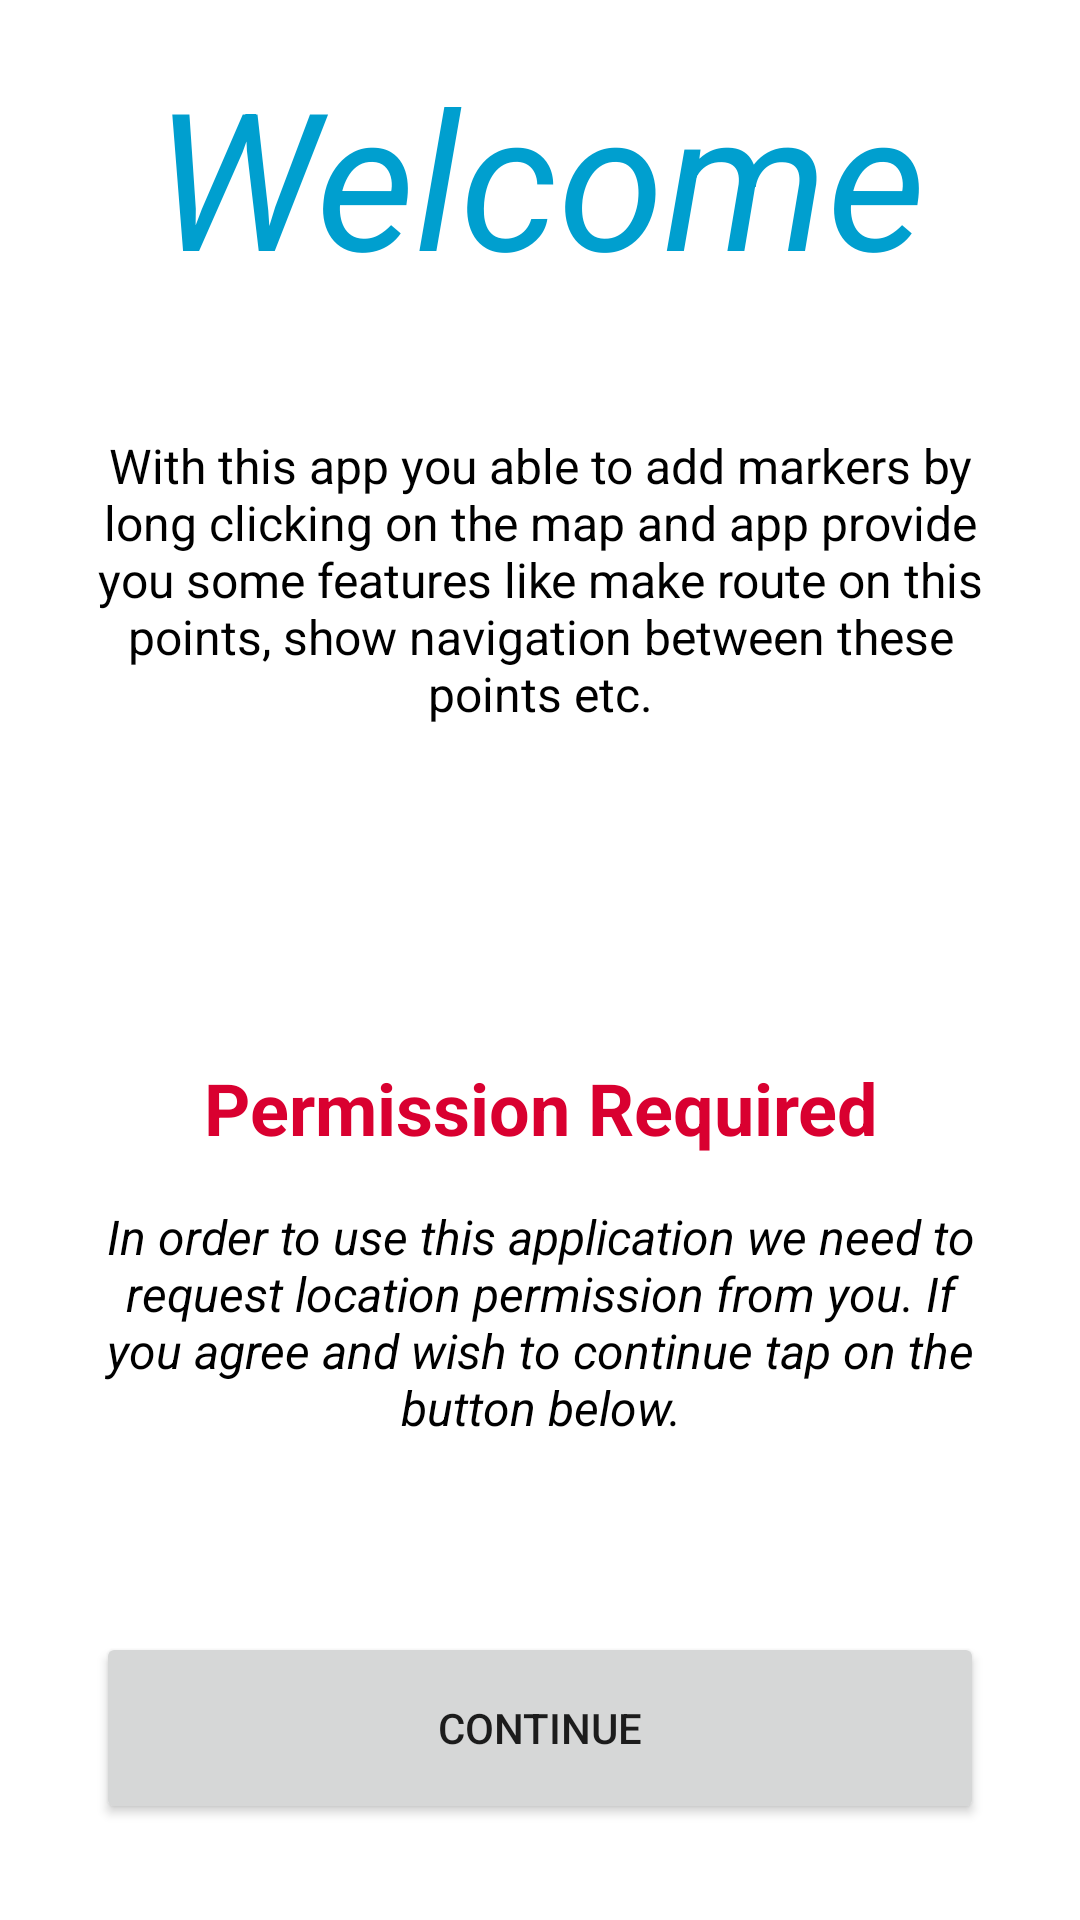

Reconstruct the res/layout file that produces this screen, plus the resources it refers to.
<!-- AndroidManifest.xml: application theme Theme.GoogleMapsApiWorkShop -->
<!-- res/layout/fragment_permission.xml -->
<?xml version="1.0" encoding="utf-8"?>
<androidx.constraintlayout.widget.ConstraintLayout xmlns:android="http://schemas.android.com/apk/res/android"
    xmlns:app="http://schemas.android.com/apk/res-auto"
    xmlns:tools="http://schemas.android.com/tools"
    android:layout_width="match_parent"
    android:layout_height="match_parent"
    tools:context=".PermissionFragment">

    <TextView
        android:id="@+id/textViewAppDescriptionText"
        android:layout_width="0dp"
        android:layout_height="wrap_content"
        android:layout_marginStart="32dp"
        android:layout_marginTop="16dp"
        android:layout_marginEnd="32dp"
        android:layout_marginBottom="16dp"
        android:text="@string/app_description"
        android:textAlignment="center"
        android:textColor="@color/black"
        android:textSize="16sp"
        app:layout_constraintBottom_toTopOf="@+id/textViewPermissionRequiredText"
        app:layout_constraintEnd_toEndOf="parent"
        app:layout_constraintHorizontal_bias="0.0"
        app:layout_constraintStart_toStartOf="parent"
        app:layout_constraintTop_toBottomOf="@+id/textViewWelcome"
        app:layout_constraintVertical_bias="0.22000003" />

    <TextView
        android:id="@+id/textViewWelcome"
        android:layout_width="0dp"
        android:layout_height="wrap_content"
        android:layout_marginStart="32dp"
        android:layout_marginTop="16dp"
        android:textAlignment="center"
        android:textColor="@color/blue_500"
        android:textStyle="italic"
        android:textSize="64sp"
        android:layout_marginEnd="32dp"
        android:text="@string/welcome"
        app:layout_constraintEnd_toEndOf="parent"
        app:layout_constraintStart_toStartOf="parent"
        app:layout_constraintTop_toTopOf="parent" />

    <TextView
        android:id="@+id/textViewPermissionRequiredText"
        android:layout_width="0dp"
        android:layout_height="wrap_content"
        android:layout_marginStart="32dp"
        android:layout_marginEnd="32dp"
        android:layout_marginBottom="16dp"
        android:text="@string/permission_required"
        android:textColor="@color/red"
        android:textSize="24sp"
        android:textAlignment="center"
        android:textStyle="bold"
        app:layout_constraintBottom_toTopOf="@+id/textViewPermissionDescriptionText"
        app:layout_constraintEnd_toEndOf="parent"
        app:layout_constraintStart_toStartOf="parent" />

    <TextView
        android:id="@+id/textViewPermissionDescriptionText"
        android:layout_width="0dp"
        android:layout_height="wrap_content"
        android:layout_marginStart="32dp"
        android:layout_marginEnd="32dp"
        android:layout_marginBottom="64dp"
        android:text="@string/permission_description"
        android:textAlignment="center"
        android:textColor="@color/black"
        android:textSize="16sp"
        android:textStyle="italic"
        app:layout_constraintBottom_toTopOf="@+id/continueButton"
        app:layout_constraintEnd_toEndOf="parent"
        app:layout_constraintStart_toStartOf="parent" />

    <Button
        android:id="@+id/continueButton"
        android:layout_width="0dp"
        android:layout_height="64dp"
        android:layout_marginStart="32dp"
        android:layout_marginEnd="32dp"
        android:layout_marginBottom="32dp"
        android:text="@string/button_continue_text"
        app:layout_constraintBottom_toBottomOf="parent"
        app:layout_constraintEnd_toEndOf="parent"
        app:layout_constraintStart_toStartOf="parent" />
</androidx.constraintlayout.widget.ConstraintLayout>
<!-- resources referenced by this layout -->
<resources>
  <color name="black">#FF000000</color>
  <color name="blue_500">#FF009FCF</color>
  <color name="red">#FFd90030</color>
  <string name="app_description">With this app you able to add markers by long clicking
          on the map and app provide you some features like make route on this points, show
          navigation between these points etc.
      </string>
  <string name="button_continue_text">Continue</string>
  <string name="permission_description">
          In order to use this application we need to request location permission from you. If you
          agree and wish to continue tap on the button below.
      </string>
  <string name="permission_required">Permission Required</string>
  <string name="welcome">Welcome</string>
  <style name="Theme.GoogleMapsApiWorkShop" parent="Theme.MaterialComponents.DayNight.NoActionBar">
          
          <item name="colorPrimary">@color/blue_500</item>
          <item name="colorPrimaryVariant">@color/blue_700</item>
          <item name="colorOnPrimary">@color/white</item>
          
          <item name="colorSecondary">@color/teal_200</item>
          <item name="colorSecondaryVariant">@color/teal_700</item>
          <item name="colorOnSecondary">@color/black</item>
          
          <item name="android:statusBarColor" tools:targetApi="l">?attr/colorPrimaryVariant</item>
          
      </style>
  <color name="blue_700">#FF00719E</color>
  <color name="white">#FFFFFFFF</color>
  <color name="teal_200">#FF03DAC5</color>
  <color name="teal_700">#FF018786</color>
</resources>
